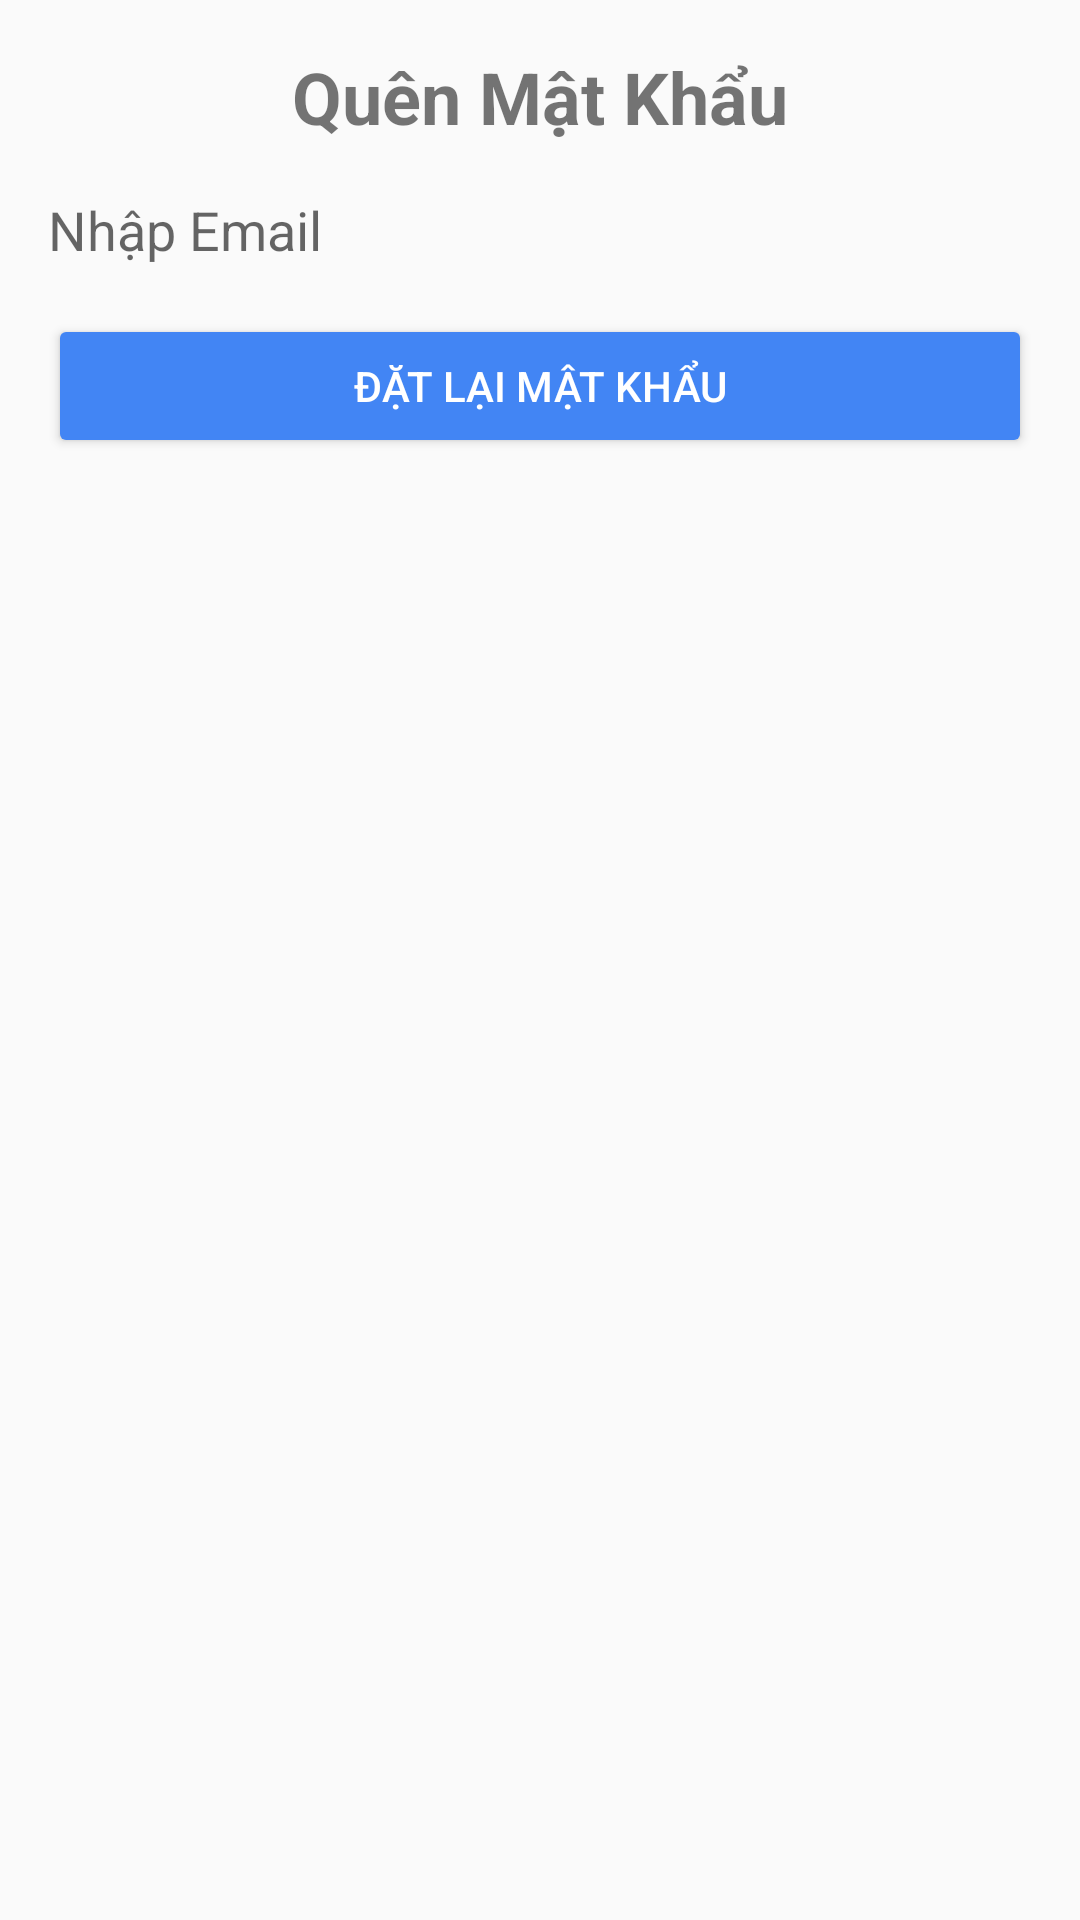

Produce the Android XML layout that renders to this screen, including the resource entries it uses.
<!-- AndroidManifest.xml: application theme Theme.AppCompat.DayNight -->
<!-- res/layout/forgot.xml -->
<?xml version="1.0" encoding="utf-8"?>
<LinearLayout xmlns:android="http://schemas.android.com/apk/res/android"
    android:layout_width="match_parent"
    android:layout_height="match_parent"
    android:orientation="vertical"
    android:padding="16dp">

    <TextView
        android:layout_width="wrap_content"
        android:layout_height="wrap_content"
        android:text="Quên Mật Khẩu"
        android:textSize="24sp"
        android:textStyle="bold"
        android:layout_gravity="center_horizontal"
        android:layout_marginBottom="16dp" />

    <EditText
        android:id="@+id/editTextEmail"
        android:layout_width="match_parent"
        android:layout_height="wrap_content"
        android:hint="Nhập Email"
        android:background="#0000"
        android:inputType="textEmailAddress"
        android:layout_marginBottom="16dp" />

    <Button
        android:id="@+id/buttonResetPassword"
        android:layout_width="match_parent"
        android:layout_height="wrap_content"
        android:text="Đặt Lại Mật Khẩu"
        android:backgroundTint="@color/switch_thumb_color"
        android:textColor="#FFF" />

</LinearLayout>
<!-- resources referenced by this layout -->
<resources>
  <color name="switch_thumb_color">#4285F4</color>
</resources>
